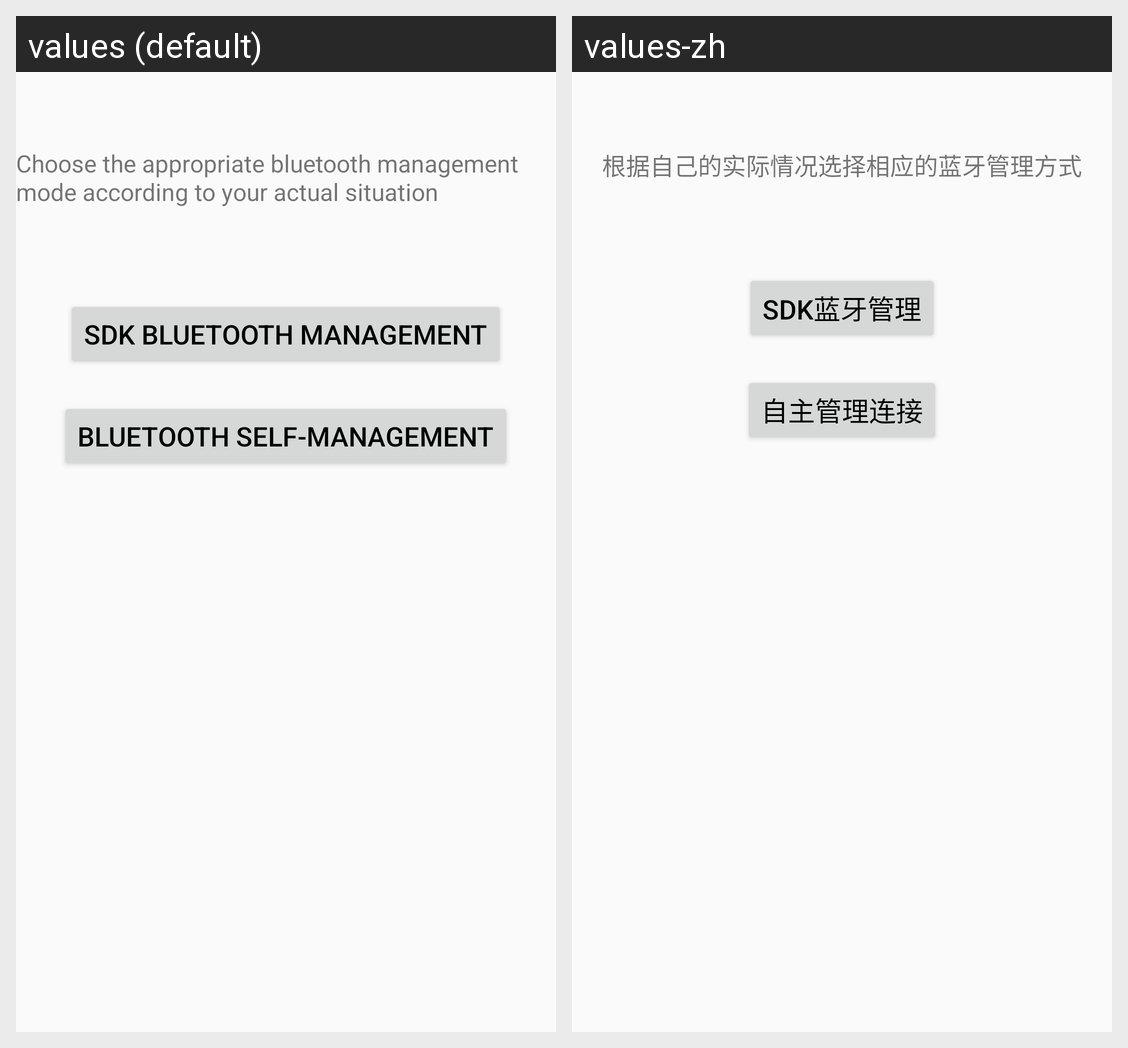

Here is an Android app screen in its default locale and in the app's own translations. Write out the translated-string differences for the strings that appear on this screen.
Android screen res/layout/activity_manageclassify.xml rendered under 2 locales, left to right: values (default), values-zh. Device: Nexus 5 (rendered at 1080×1920; each locale shown at half size, 540×960, under a caption strip naming it); theme AppTheme.
Strings drawn on this screen, with the default value and each locale's value (text and hints the layout hard-codes, and strings that could not be matched under every locale, appear in the picture but are not listed):

main_hint
  values: Choose the appropriate bluetooth management mode according to your actual situation
  values-zh: 根据自己的实际情况选择相应的蓝牙管理方式

sdk_api
  values: SDK bluetooth management
  values-zh: SDK蓝牙管理

sdk_customer_api
  values: Bluetooth self-management
  values-zh: 自主管理连接
